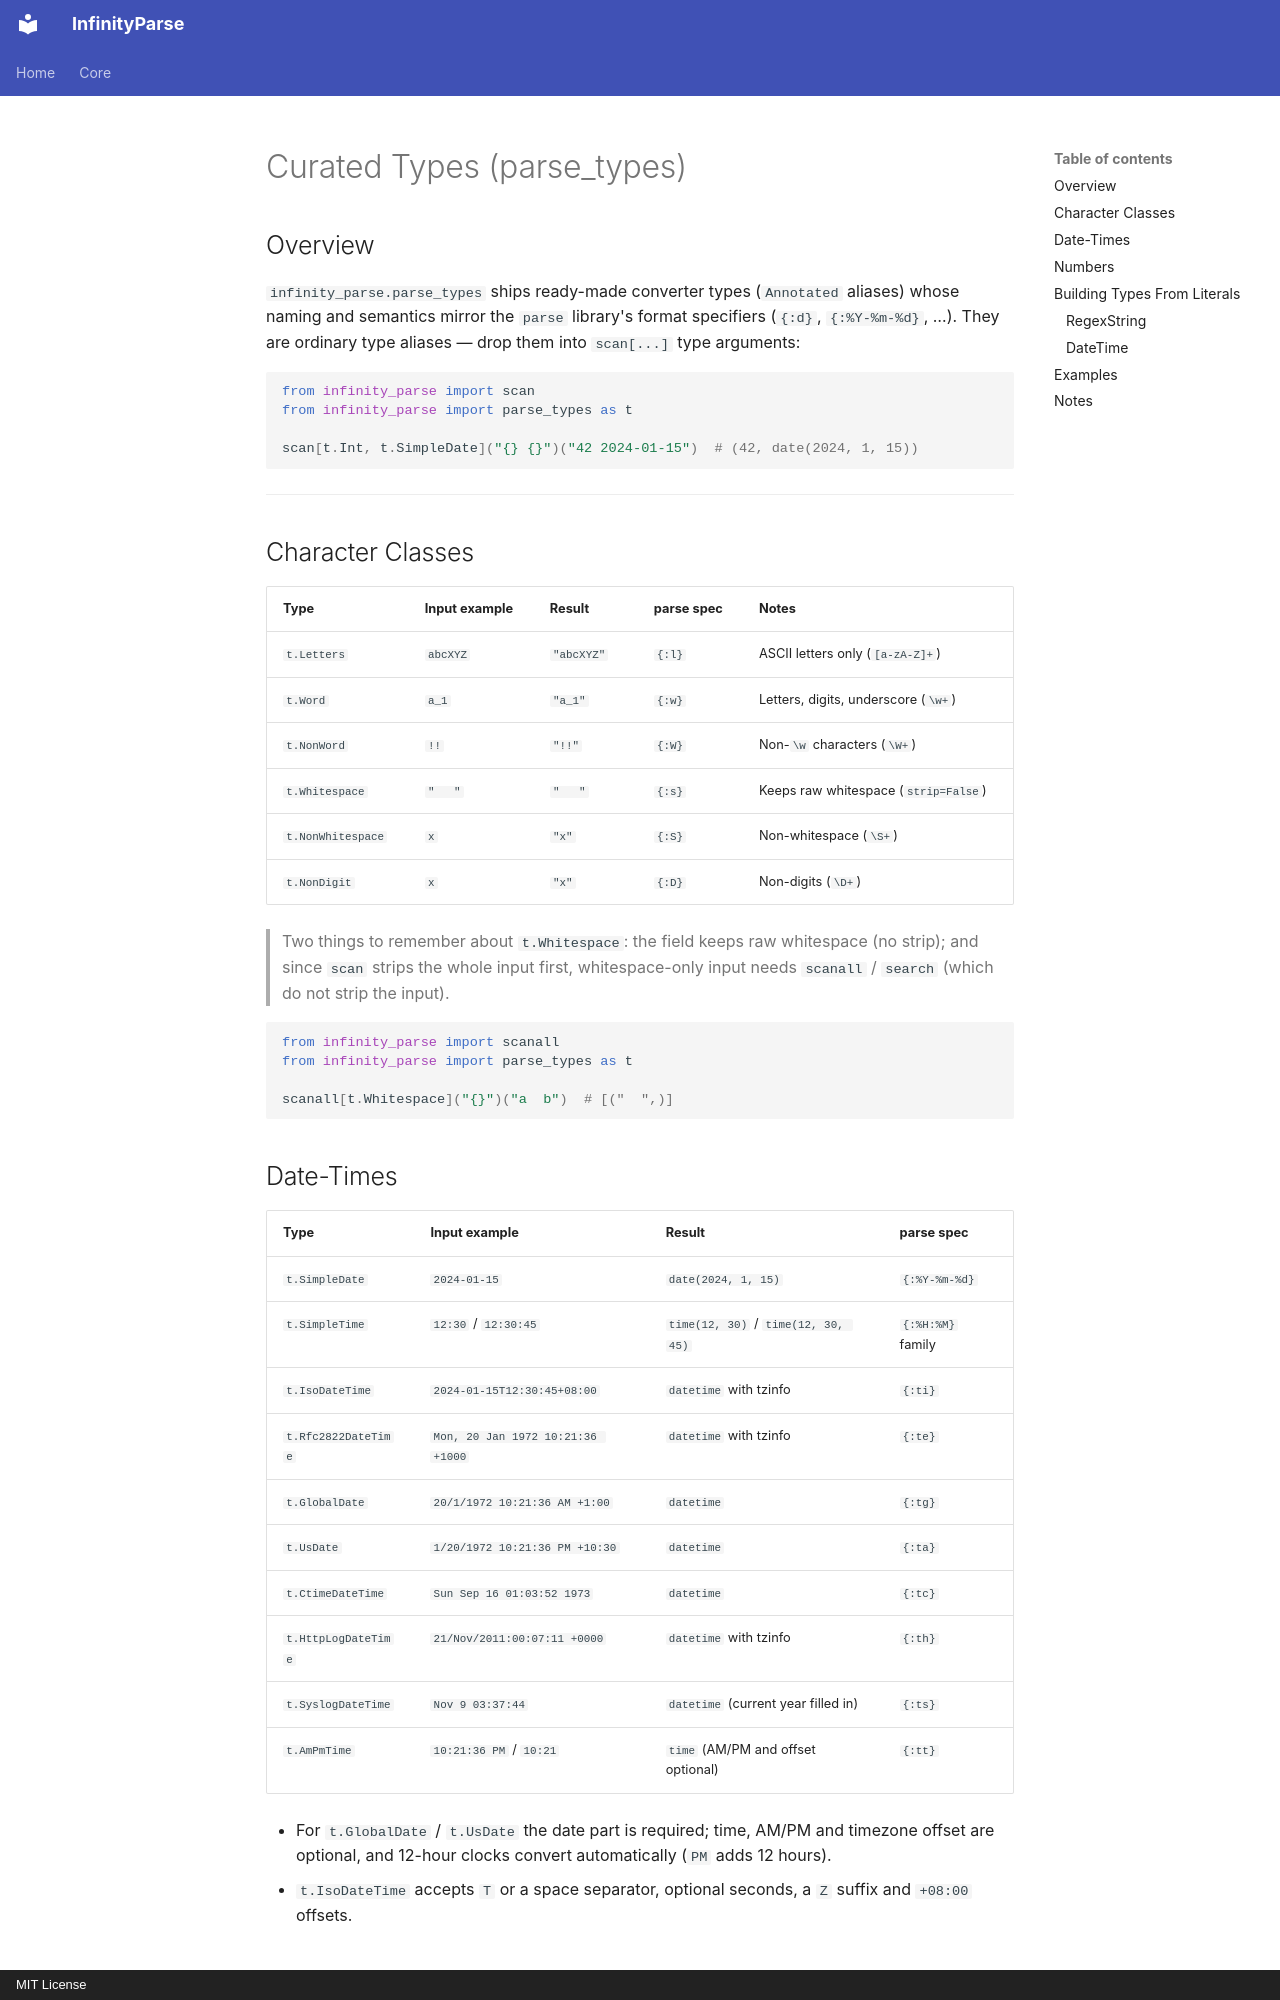

repository: yinbailiang/infinity_parse · page: en-US/parse_types/index.html · generator: mkdocs · copyright: MIT License

# Curated Types (parse_types)

## Overview

`infinity_parse.parse_types` ships ready-made converter types (`Annotated` aliases)
whose naming and semantics mirror the `parse` library's format specifiers (`{:d}`,
`{:%Y-%m-%d}`, …). They are ordinary type aliases — drop them into `scan[...]`
type arguments:

```python
from infinity_parse import scan
from infinity_parse import parse_types as t

scan[t.Int, t.SimpleDate]("{} {}")("42 2024-01-15")  # (42, date(2024, 1, 15))
```

---

## Character Classes

| Type | Input example | Result | parse spec | Notes |
| - | - | - | - | - |
| `t.Letters` | `abcXYZ` | `"abcXYZ"` | `{:l}` | ASCII letters only (`[a-zA-Z]+`) |
| `t.Word` | `a_1` | `"a_1"` | `{:w}` | Letters, digits, underscore (`\w+`) |
| `t.NonWord` | `!!` | `"!!"` | `{:W}` | Non-`\w` characters (`\W+`) |
| `t.Whitespace` | `"   "` | `"   "` | `{:s}` | Keeps raw whitespace (`strip=False`) |
| `t.NonWhitespace` | `x` | `"x"` | `{:S}` | Non-whitespace (`\S+`) |
| `t.NonDigit` | `x` | `"x"` | `{:D}` | Non-digits (`\D+`) |

> Two things to remember about `t.Whitespace`: the field keeps raw whitespace (no
> strip); and since `scan` strips the whole input first, whitespace-only input
> needs `scanall` / `search` (which do not strip the input).

```python
from infinity_parse import scanall
from infinity_parse import parse_types as t

scanall[t.Whitespace]("{}")("a  b")  # [("  ",)]
```

## Date-Times

| Type | Input example | Result | parse spec |
| - | - | - | - |
| `t.SimpleDate` | `2024-01-15` | `date(2024, 1, 15)` | `{:%Y-%m-%d}` |
| `t.SimpleTime` | `12:30` / `12:30:45` | `time(12, 30)` / `time(12, 30, 45)` | `{:%H:%M}` family |
| `t.IsoDateTime` | `2024-01-15T12:30:45+08:00` | `datetime` with tzinfo | `{:ti}` |
| `t.Rfc2822DateTime` | `Mon, 20 Jan 1972 10:21:36 +1000` | `datetime` with tzinfo | `{:te}` |
| `t.GlobalDate` | `20/1/1972 10:21:36 AM +1:00` | `datetime` | `{:tg}` |
| `t.UsDate` | `1/20/1972 10:21:36 PM +10:30` | `datetime` | `{:ta}` |
| `t.CtimeDateTime` | `Sun Sep 16 01:03:52 1973` | `datetime` | `{:tc}` |
| `t.HttpLogDateTime` | `21/Nov/2011:00:07:11 +0000` | `datetime` with tzinfo | `{:th}` |
| `t.SyslogDateTime` | `Nov 9 03:37:44` | `datetime` (current year filled in) | `{:ts}` |
| `t.AmPmTime` | `10:21:36 PM` / `10:21` | `time` (AM/PM and offset optional) | `{:tt}` |

- For `t.GlobalDate` / `t.UsDate` the date part is required; time, AM/PM and
  timezone offset are optional, and 12-hour clocks convert automatically (`PM`
  adds 12 hours).
- `t.IsoDateTime` accepts `T` or a space separator, optional seconds, a `Z` suffix
  and `+08:00` offsets.
